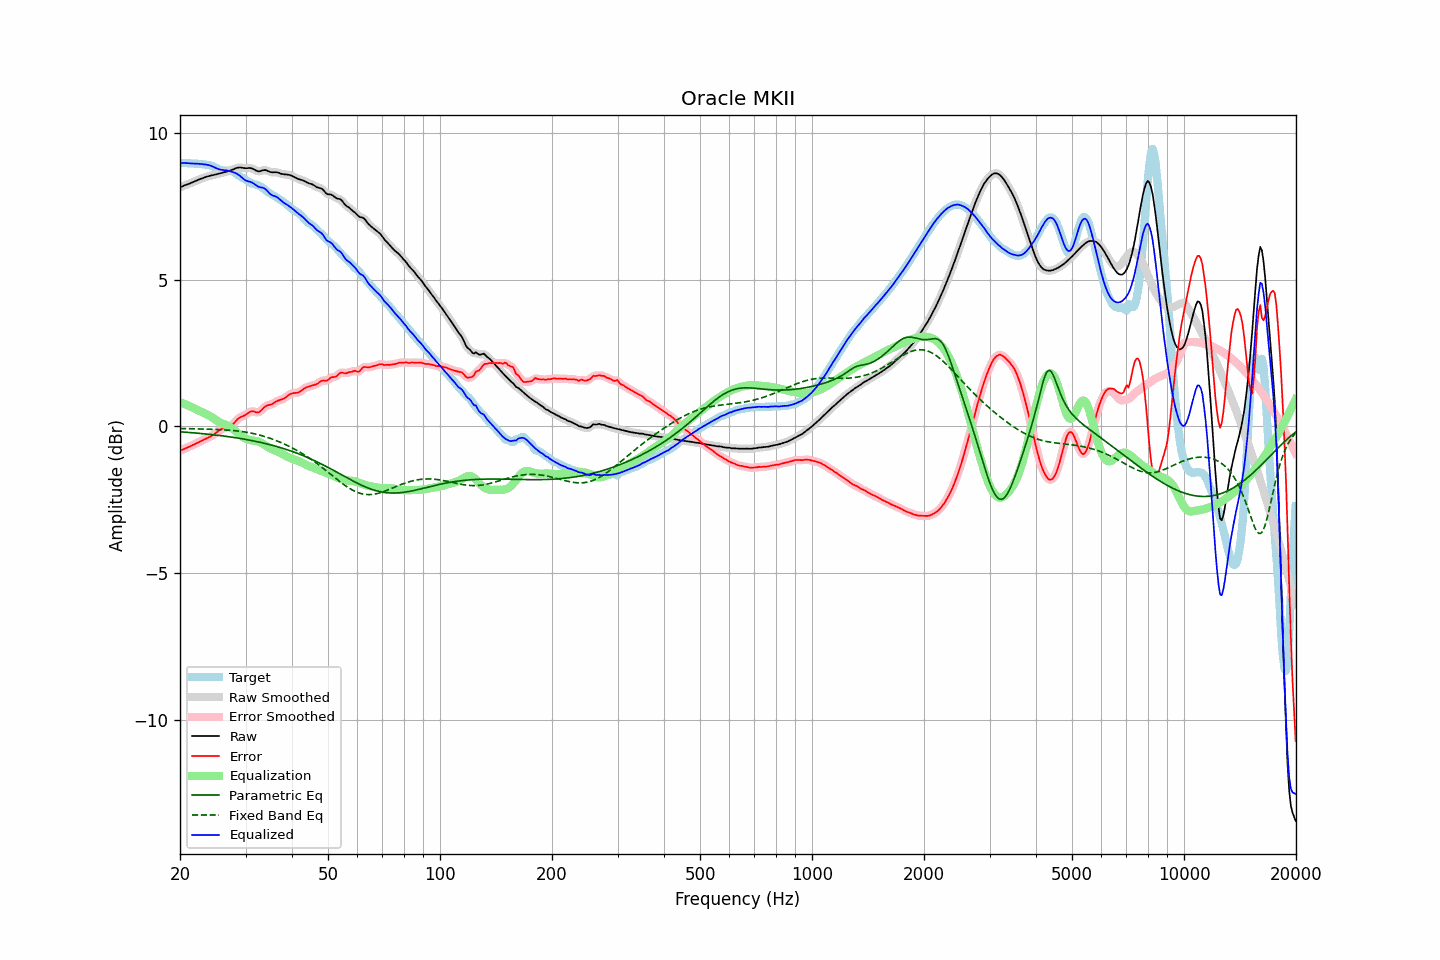

Values plotted in this chart, from the file beside it:
frequency, raw, error, smoothed, error_smoothed, equalization, parametric_eq, fixed_band_eq, equalized_raw, equalized_smoothed, target
20.00, 8.15, -0.83, 8.15, -0.83, 0.83, -0.18, -0.07, 8.98, 8.98, 8.98
20.20, 8.18, -0.81, 8.18, -0.81, 0.81, -0.19, -0.07, 8.98, 8.98, 8.98
20.40, 8.20, -0.78, 8.20, -0.78, 0.78, -0.19, -0.08, 8.98, 8.98, 8.98
20.61, 8.23, -0.76, 8.22, -0.76, 0.76, -0.20, -0.08, 8.99, 8.98, 8.98
20.81, 8.24, -0.73, 8.24, -0.73, 0.74, -0.20, -0.08, 8.98, 8.98, 8.98
21.02, 8.26, -0.71, 8.26, -0.71, 0.71, -0.20, -0.08, 8.98, 8.98, 8.98
21.23, 8.28, -0.69, 8.28, -0.69, 0.69, -0.21, -0.08, 8.97, 8.97, 8.97
21.44, 8.31, -0.66, 8.31, -0.66, 0.66, -0.21, -0.08, 8.97, 8.97, 8.97
21.66, 8.33, -0.64, 8.33, -0.64, 0.64, -0.22, -0.08, 8.97, 8.97, 8.97
21.87, 8.35, -0.61, 8.35, -0.61, 0.61, -0.22, -0.08, 8.97, 8.97, 8.97
22.09, 8.38, -0.58, 8.38, -0.58, 0.58, -0.23, -0.09, 8.96, 8.96, 8.96
22.31, 8.40, -0.56, 8.40, -0.56, 0.56, -0.23, -0.09, 8.96, 8.96, 8.96
22.54, 8.43, -0.53, 8.43, -0.53, 0.53, -0.24, -0.09, 8.96, 8.96, 8.95
22.76, 8.45, -0.50, 8.45, -0.50, 0.50, -0.24, -0.09, 8.95, 8.95, 8.95
22.99, 8.47, -0.48, 8.47, -0.48, 0.48, -0.25, -0.09, 8.94, 8.94, 8.94
23.22, 8.49, -0.45, 8.49, -0.45, 0.45, -0.25, -0.09, 8.94, 8.94, 8.94
23.45, 8.51, -0.42, 8.51, -0.42, 0.43, -0.26, -0.09, 8.93, 8.93, 8.93
23.69, 8.52, -0.40, 8.52, -0.40, 0.40, -0.26, -0.10, 8.92, 8.92, 8.92
23.92, 8.54, -0.37, 8.54, -0.37, 0.37, -0.27, -0.10, 8.91, 8.91, 8.91
24.16, 8.55, -0.34, 8.55, -0.34, 0.34, -0.28, -0.10, 8.89, 8.89, 8.90
24.40, 8.57, -0.31, 8.57, -0.31, 0.31, -0.28, -0.10, 8.87, 8.87, 8.88
24.65, 8.58, -0.28, 8.58, -0.28, 0.27, -0.29, -0.10, 8.85, 8.85, 8.86
24.89, 8.59, -0.24, 8.59, -0.24, 0.23, -0.29, -0.10, 8.82, 8.82, 8.83
25.14, 8.60, -0.20, 8.60, -0.20, 0.20, -0.30, -0.11, 8.80, 8.80, 8.80
25.39, 8.61, -0.15, 8.62, -0.16, 0.16, -0.31, -0.11, 8.78, 8.78, 8.77
25.65, 8.63, -0.12, 8.63, -0.12, 0.13, -0.31, -0.11, 8.76, 8.76, 8.75
25.91, 8.65, -0.09, 8.65, -0.09, 0.10, -0.32, -0.12, 8.75, 8.75, 8.73
26.16, 8.66, -0.06, 8.66, -0.07, 0.08, -0.33, -0.12, 8.74, 8.74, 8.73
26.43, 8.68, -0.05, 8.68, -0.05, 0.06, -0.34, -0.12, 8.74, 8.74, 8.73
26.69, 8.69, -0.04, 8.69, -0.04, 0.04, -0.34, -0.12, 8.73, 8.73, 8.73
26.96, 8.71, -0.03, 8.71, -0.03, 0.02, -0.35, -0.13, 8.72, 8.72, 8.74
27.23, 8.72, -0.01, 8.72, -0.01, -0.02, -0.36, -0.13, 8.71, 8.71, 8.73
27.50, 8.74, 0.03, 8.74, 0.03, -0.05, -0.37, -0.14, 8.69, 8.69, 8.71
27.77, 8.76, 0.08, 8.76, 0.08, -0.09, -0.37, -0.14, 8.67, 8.67, 8.69
28.05, 8.79, 0.14, 8.79, 0.14, -0.14, -0.38, -0.15, 8.65, 8.65, 8.65
28.33, 8.81, 0.20, 8.81, 0.20, -0.18, -0.39, -0.15, 8.63, 8.63, 8.61
28.62, 8.83, 0.25, 8.82, 0.25, -0.23, -0.40, -0.16, 8.60, 8.60, 8.57
28.90, 8.83, 0.29, 8.83, 0.29, -0.27, -0.41, -0.17, 8.56, 8.56, 8.54
29.19, 8.83, 0.32, 8.83, 0.32, -0.32, -0.42, -0.17, 8.51, 8.51, 8.50
29.48, 8.82, 0.34, 8.82, 0.35, -0.35, -0.43, -0.18, 8.46, 8.46, 8.47
29.78, 8.81, 0.37, 8.81, 0.37, -0.39, -0.44, -0.19, 8.42, 8.42, 8.44
30.08, 8.80, 0.40, 8.81, 0.40, -0.42, -0.45, -0.20, 8.38, 8.39, 8.41
30.38, 8.81, 0.44, 8.81, 0.44, -0.44, -0.46, -0.21, 8.36, 8.37, 8.37
30.68, 8.81, 0.48, 8.81, 0.48, -0.46, -0.47, -0.22, 8.35, 8.35, 8.33
30.99, 8.81, 0.51, 8.81, 0.50, -0.47, -0.48, -0.23, 8.34, 8.34, 8.30
31.30, 8.79, 0.51, 8.79, 0.51, -0.48, -0.49, -0.24, 8.31, 8.31, 8.28
31.61, 8.77, 0.51, 8.77, 0.50, -0.49, -0.50, -0.25, 8.28, 8.28, 8.26
31.93, 8.73, 0.49, 8.74, 0.49, -0.50, -0.51, -0.26, 8.24, 8.24, 8.25
32.24, 8.71, 0.48, 8.71, 0.48, -0.51, -0.52, -0.27, 8.20, 8.20, 8.23
32.57, 8.70, 0.48, 8.70, 0.49, -0.53, -0.53, -0.29, 8.17, 8.17, 8.22
32.89, 8.71, 0.52, 8.71, 0.52, -0.55, -0.55, -0.30, 8.16, 8.16, 8.19
33.22, 8.72, 0.57, 8.72, 0.57, -0.58, -0.56, -0.32, 8.15, 8.15, 8.15
33.55, 8.74, 0.63, 8.74, 0.63, -0.61, -0.57, -0.33, 8.13, 8.13, 8.11
33.89, 8.74, 0.68, 8.74, 0.67, -0.64, -0.58, -0.35, 8.10, 8.10, 8.07
34.23, 8.73, 0.71, 8.73, 0.71, -0.68, -0.60, -0.37, 8.05, 8.05, 8.02
34.57, 8.71, 0.73, 8.71, 0.72, -0.72, -0.61, -0.39, 7.99, 7.99, 7.98
34.92, 8.68, 0.74, 8.68, 0.74, -0.75, -0.63, -0.41, 7.93, 7.94, 7.94
35.27, 8.67, 0.76, 8.67, 0.76, -0.77, -0.64, -0.43, 7.89, 7.90, 7.91
35.62, 8.67, 0.78, 8.67, 0.79, -0.80, -0.65, -0.44, 7.87, 7.87, 7.88
35.97, 8.67, 0.82, 8.67, 0.82, -0.82, -0.67, -0.47, 7.85, 7.85, 7.85
... 635 more rows
